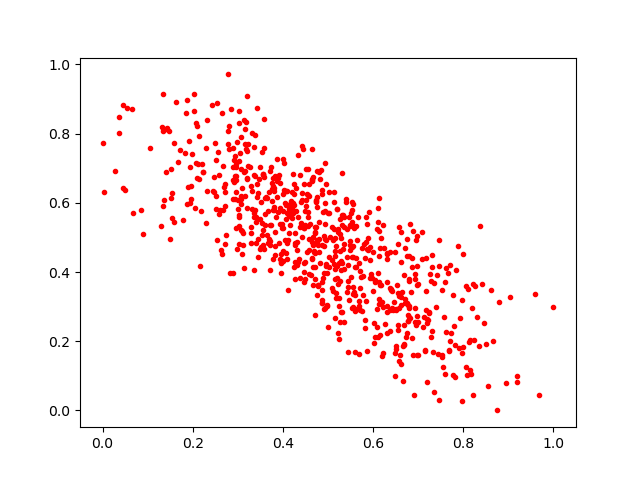

The data file committed next to this chart (first rows):
0.5239407, 0.42517763
0.7626, 0.4129
0.7454, 0.03121
0.8411, 0.3658
0.7761, 0.3345
0.5543, 0.297
0.307, 0.6972
0.5482, 0.4649
0.5858, 0.4675
0.3355, 0.6805
0.08625, 0.579
0.4464, 0.5273
0.1333, 0.8065
0.7521, 0.1613
0.422, 0.5696
0.6782, 0.2573
0.3802, 0.6436
0.3486, 0.7023
0.4992, 0.2411
0.2174, 0.5751
0.621, 0.5357
0.4167, 0.597
0.4746, 0.3329
0.2951, 0.6324
0.496, 0.6545
0.5001, 0.5714
0.2478, 0.6315
0.332, 0.6347
0.6802, 0.2705
0.4423, 0.6091
0.7978, 0.1672
0.6076, 0.5239
0.4981, 0.3039
0.6965, 0.505
0.2825, 0.3967
0.4833, 0.6689
0.4327, 0.56
0.3436, 0.875
0.4097, 0.6352
0.2932, 0.6769
0.4913, 0.5047
0.3547, 0.5415
0.5113, 0.4931
0.596, 0.393
0.534, 0.5643
0.4789, 0.3614
0.6921, 0.38
0.4467, 0.3715
0.5966, 0.3814
0.6791, 0.381
0.3175, 0.7551
0.1839, 0.7426
0.3198, 0.585
0.698, 0.1613
0.2287, 0.7572
0.6401, 0.3475
0.7578, 0.2704
0.2545, 0.8898
0.02681, 0.6914
0.3295, 0.5309
0.2307, 0.8387
... 685 more rows
